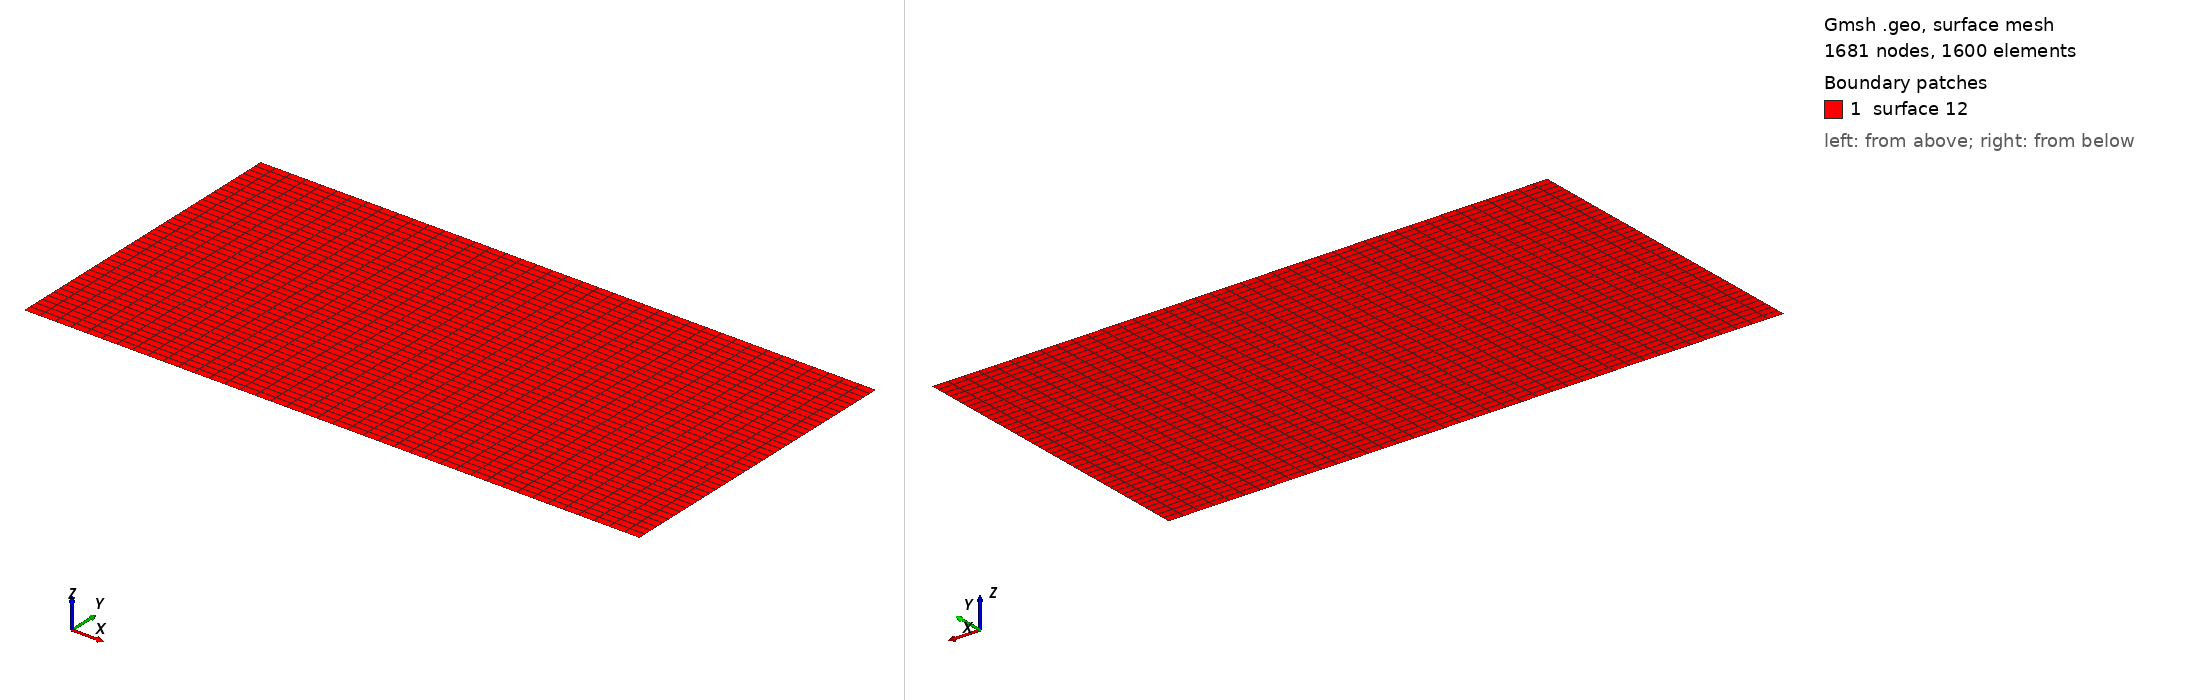

Gmsh geometry script, surface-meshed: 1681 nodes, 1600 surface elements. Boundary patches (legend numbers): 1 surface 12. Left view from above one corner, right view from below the opposite corner. A legend entry named surface and a number is a geometric surface outside every physical surface that the script declares. The drawing asked Gmsh for element sizes between 1% and 20% of the model's largest extent; the script's own settings can give other sizes.

=== Rayleigh_Benard.geo (drawn) ===
nelemx = 40;
nelemy = 40;
nelemz = 1;

xmin = -5000;
xmax =	5000;
ymin =  0;
ymax =  5000;
gridsize = (xmax - xmin) / nelemx;

Point(1) = {xmin, ymin, gridsize};
Point(2) = {xmax, ymin, gridsize};
Point(3) = {xmax, ymax, gridsize};
Point(4) = {xmin, ymax, gridsize};

Line(1) = {1, 2};
Line(2) = {2, 3};
Line(3) = {3, 4};
Line(4) = {4, 1};

npx = nelemx + 1;
npy = nelemy + 1;

//Horizontal sides
Transfinite Line {1, 3} = npx; //Ceil((xmax-xmin)/gridsize) Using Progression 1;
//Vertical sides
Transfinite Line {4, -2} = npy Using Progression 1.0;

Line Loop(11) = {4, 1, 2, 3};
Plane Surface(12) = {11};

Transfinite Surface {12};
Recombine Surface {12};


//-------------------------------------------------------------------------------
//Boundary tagging
//-------------------------------------------------------------------------------
// At this level, Gmsh knows everything to display the rectangular surface 1 and
// to mesh it. An optional step is needed if we want to group elementary
// geometrical entities into more meaningful groups, e.g. to define some
// mathematical ("domain", "boundary"), functional ("left wing", "fuselage") or
// material ("steel", "carbon") properties.
//
// Such groups are called "Physical Groups" in Gmsh. By default, if physical
// groups are defined, Gmsh will export in output files only mesh elements that
// belong to at least one physical group. (To force Gmsh to save all elements,
// whether they belong to physical groups or not, set `Mesh.SaveAll=1;', or
// specify `-save_all' on the command line.) Physical groups are also identified
// by tags, i.e. strictly positive integers, that should be unique per dimension
// (0D, 1D, 2D or 3D). Physical groups can also be given names.
//
// Here we define a physical curve that groups the left, bottom and right curves
// in a single group (with prescribed tag 5); and a physical surface with name
// "My surface" (with an automatic tag) containing the geometrical surface 1:
//
Physical Point("boundary", 1) = {1, 2, 3, 4};
Physical Curve("lateral",  2) = {2,4};
Physical Curve("top",      3) = {3};
Physical Curve("bottom",   4) = {1};
Physical Surface("domain") = {1};

//
// You can save the mesh in older
// versions of the MSH format:
//
// - In the GUI: open `File->Export', enter your `filename.msh' and then pick
//   the version in the dropdown menu.
// - On the command line: use the `-format' option (e.g. `gmsh file.geo -format
//   msh2 -2').
// - In a `.geo' script: add `Mesh.MshFileVersion = x.y;' for any version
//   number `x.y'.
// - As an alternative method, you can also not specify the format explicitly,
//   and just choose a filename with the `.msh2' or `.msh4' extension.

// Note that starting with Gmsh 3.0, models can be built using other geometry
// kernels than the default built-in kernel. By specifying
//
//   SetFactory("OpenCASCADE");
//
// any subsequent command in the `.geo' file would be handled by the OpenCASCADE
// geometry kernel instead of the built-in kernel. Different geometry kernels
// have different features. With OpenCASCADE, instead of defining the surface by
// successively defining 4 points, 4 curves and 1 curve loop, one can define the
// rectangular surface directly with
//
//   Rectangle(2) = {.2, 0, 0, .1, .3};
//
// The underlying curves and points could be accessed with the `Boundary' or
// `CombinedBoundary' operators.
//
// See e.g. `t16.geo', `t18.geo', `t19.geo' or `t20.geo' for complete examples
// based on OpenCASCADE, and `demos/boolean' for more.
